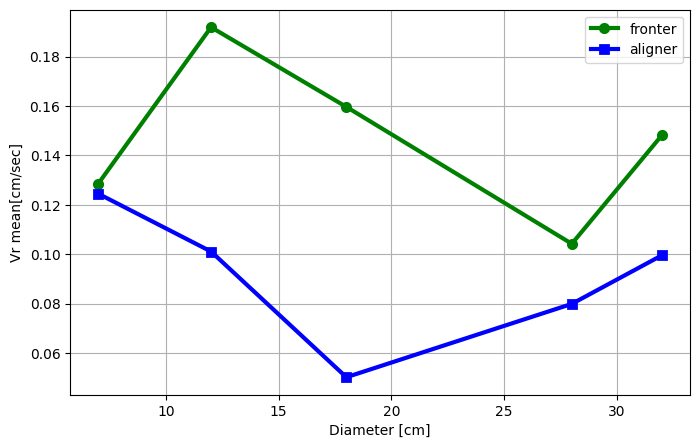

The data file committed next to this chart (first rows):
, diameters, fronter, aligner
0, 7, 0.1286, 0.1245
1, 12, 0.1919, 0.1011
2, 18, 0.1597, 0.05023
3, 28, 0.1043, 0.07992
4, 32, 0.1482, 0.0996
